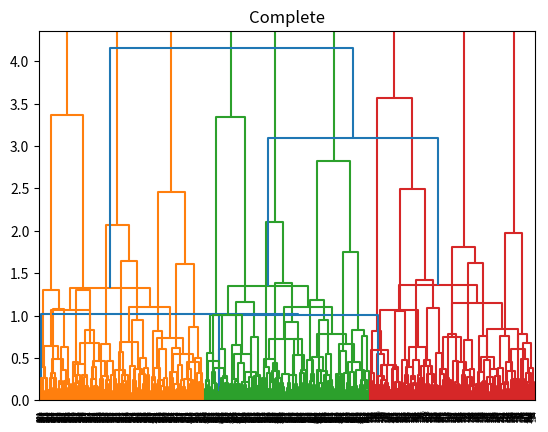

Write Python code to recreate this figure.
import numpy as np
import matplotlib.pyplot as plt

from scipy.cluster.hierarchy import dendrogram, linkage


def get_data():
    # Set up the parameters
    D = 2
    N = 300  # Number of points in each cluster
    s = 2  # separation so we can control how far apart the means are
    mu_1 = np.array([0, 0])
    mu_2 = np.array([s, s])
    mu_3 = np.array([0, s])
    # Generate the data
    X = np.zeros((3 * N, D))
    X[:300, :] = np.random.random((N, D)) + mu_1
    X[300:600, :] = np.random.random((N, D)) + mu_2
    X[600:, :] = np.random.random((N, D)) + mu_3

    return X


def main():
    X = get_data()

    Z = linkage(X, 'ward')
    print("Z.shape", Z.shape)

    plt.title("Ward")
    dendrogram(Z)
    plt.show()

    Z = linkage(X, 'single')
    plt.title("Single")
    dendrogram(Z)
    plt.show()

    Z = linkage(X, 'complete')
    plt.title("Complete")
    dendrogram(Z)
    plt.show()


if __name__ == "__main__":
    main()